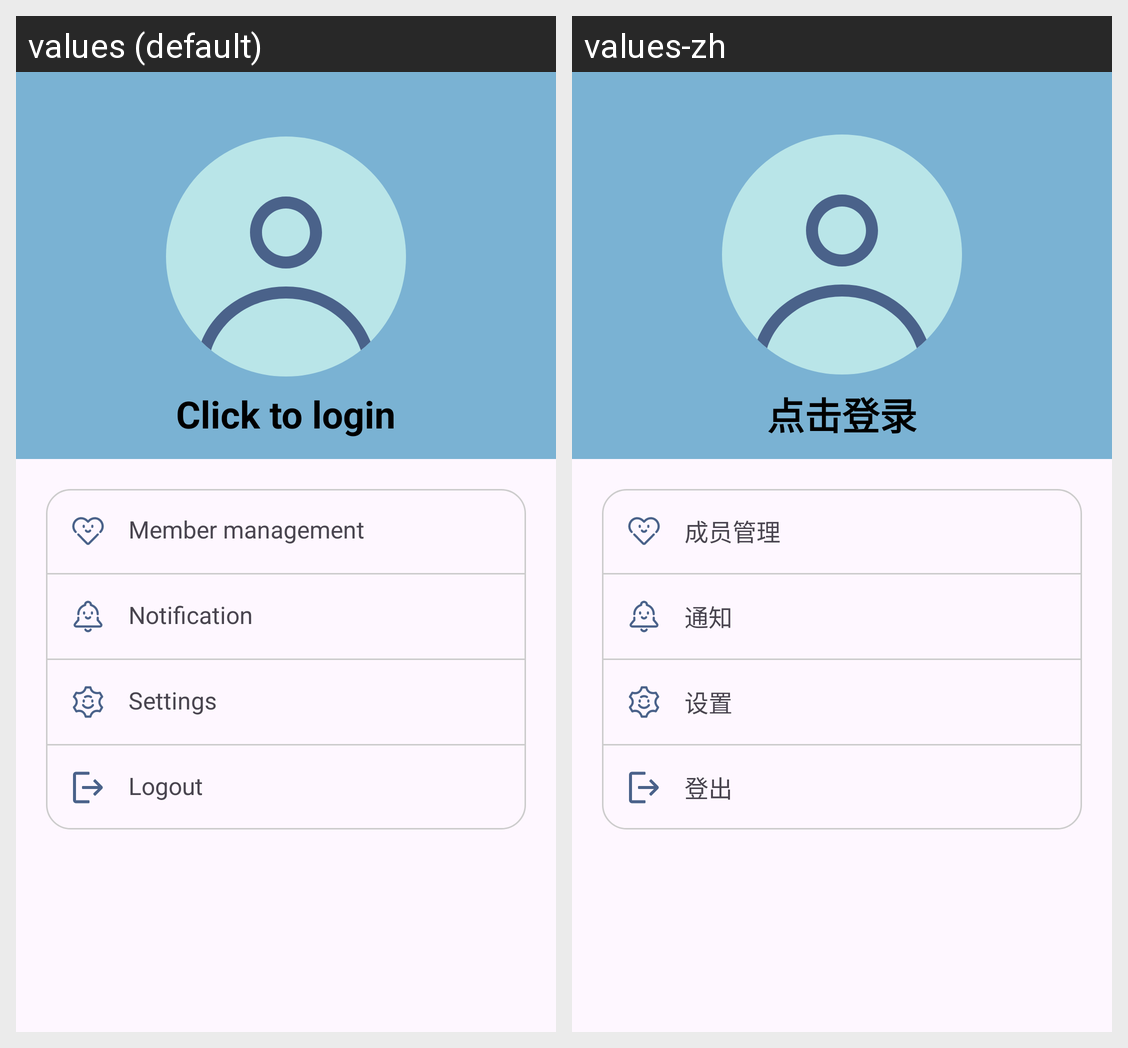

Translations of the strings shown on this Android screen, per locale in the grid:
Android screen res/layout/fragment_me.xml rendered under 2 locales, left to right: values (default), values-zh. Device: Nexus 5 (rendered at 1080×1920; each locale shown at half size, 540×960, under a caption strip naming it); theme Theme.MediCare.
Strings drawn on this screen, with the default value and each locale's value (text and hints the layout hard-codes, and strings that could not be matched under every locale, appear in the picture but are not listed):

clickToLogin
  values: Click to login
  values-zh: 点击登录

memberManage
  values: Member management
  values-zh: 成员管理

notification
  values: Notification
  values-zh: 通知

settings
  values: Settings
  values-zh: 设置

logout
  values: Logout
  values-zh: 登出
